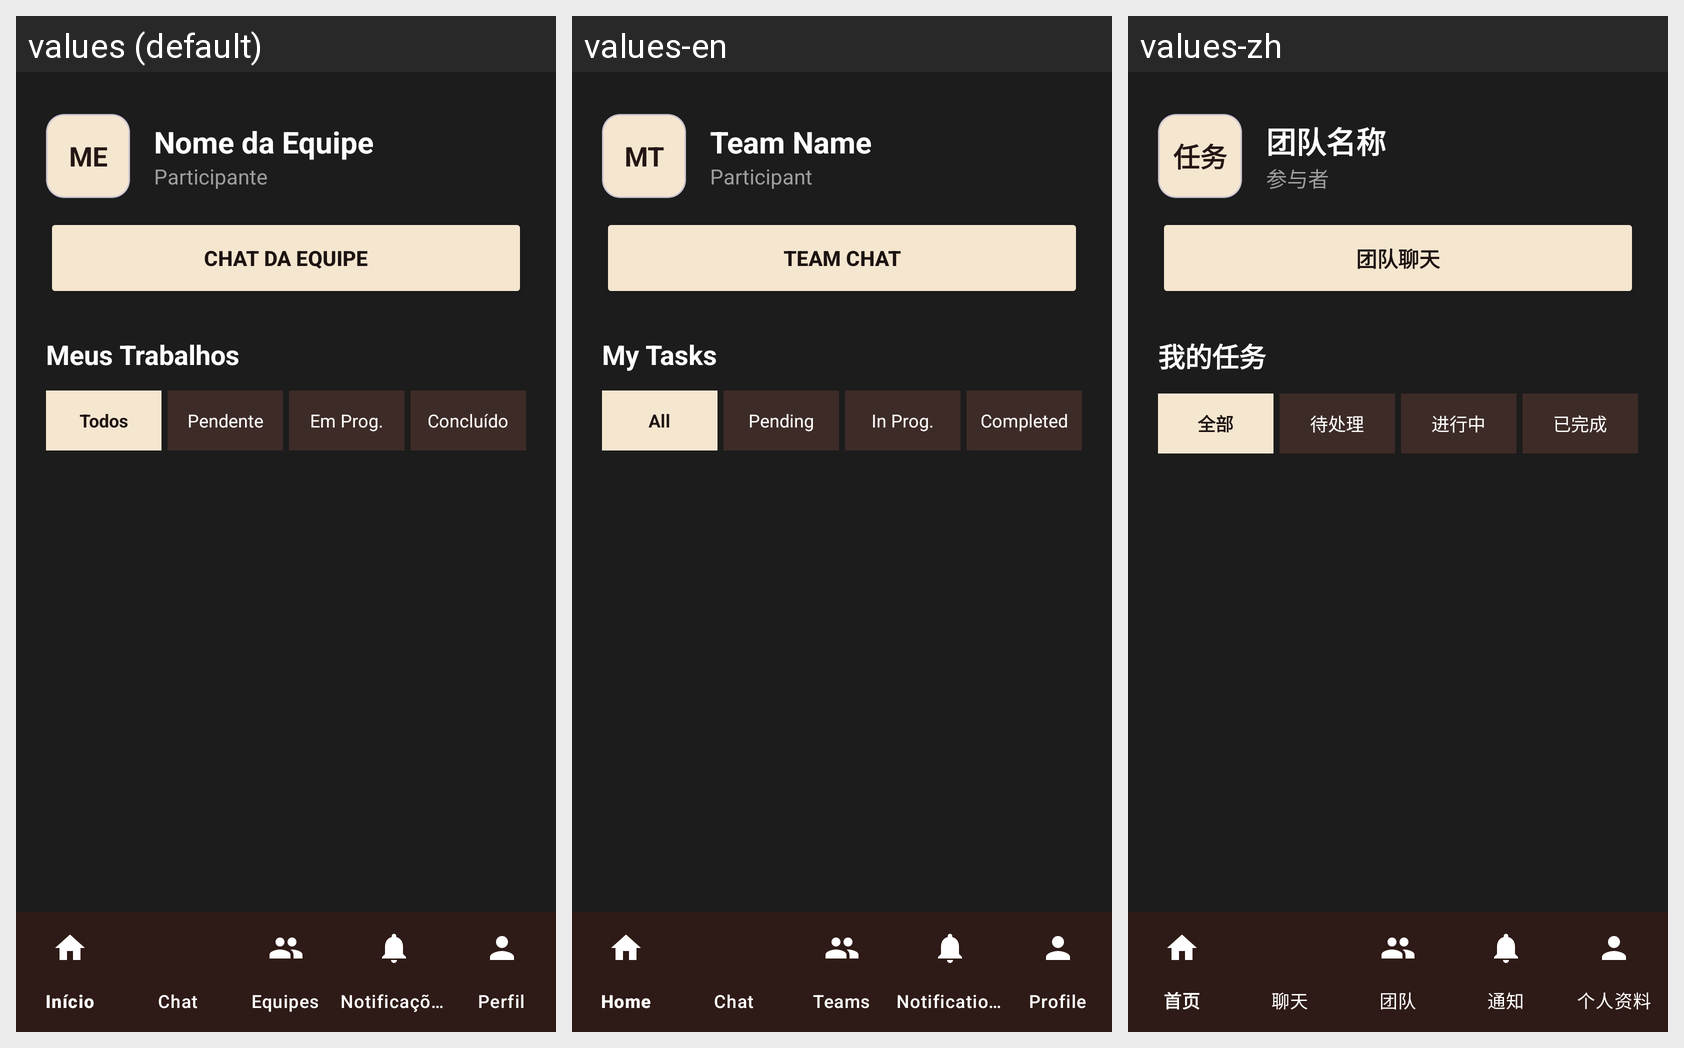

Locale-by-locale string values for the Android screen shown in this grid:
Android screen res/layout/activity_entregar_trabalho.xml rendered under 3 locales, left to right: values (default), values-en, values-zh. Device: Nexus 5 (rendered at 1080×1920; each locale shown at half size, 540×960, under a caption strip naming it); theme Theme.CTR.
Other locales in the repository, not shown: values-es, values-fr, values-ru.
Strings drawn on this screen, with the default value and each locale's value (text and hints the layout hard-codes, and strings that could not be matched under every locale, appear in the picture but are not listed):

entregar_avatar_sigla
  values: ME
  values-en: MT
  values-zh: 任务

info_equipe_nome_placeholder
  values: Nome da Equipe
  values-en: Team Name
  values-zh: 团队名称

entregar_participante
  values: Participante
  values-en: Participant
  values-zh: 参与者

entregar_btn_chat_equipe
  values: CHAT DA EQUIPE
  values-en: TEAM CHAT
  values-zh: 团队聊天

entregar_meus_trabalhos
  values: Meus Trabalhos
  values-en: My Tasks
  values-zh: 我的任务

meus_trabalhos_filtro_todos
  values: Todos
  values-en: All
  values-zh: 全部

meus_trabalhos_filtro_pendente
  values: Pendente
  values-en: Pending
  values-zh: 待处理

meus_trabalhos_filtro_em_progresso
  values: Em Prog.
  values-en: In Prog.
  values-zh: 进行中

meus_trabalhos_filtro_concluido
  values: Concluído
  values-en: Completed
  values-zh: 已完成
